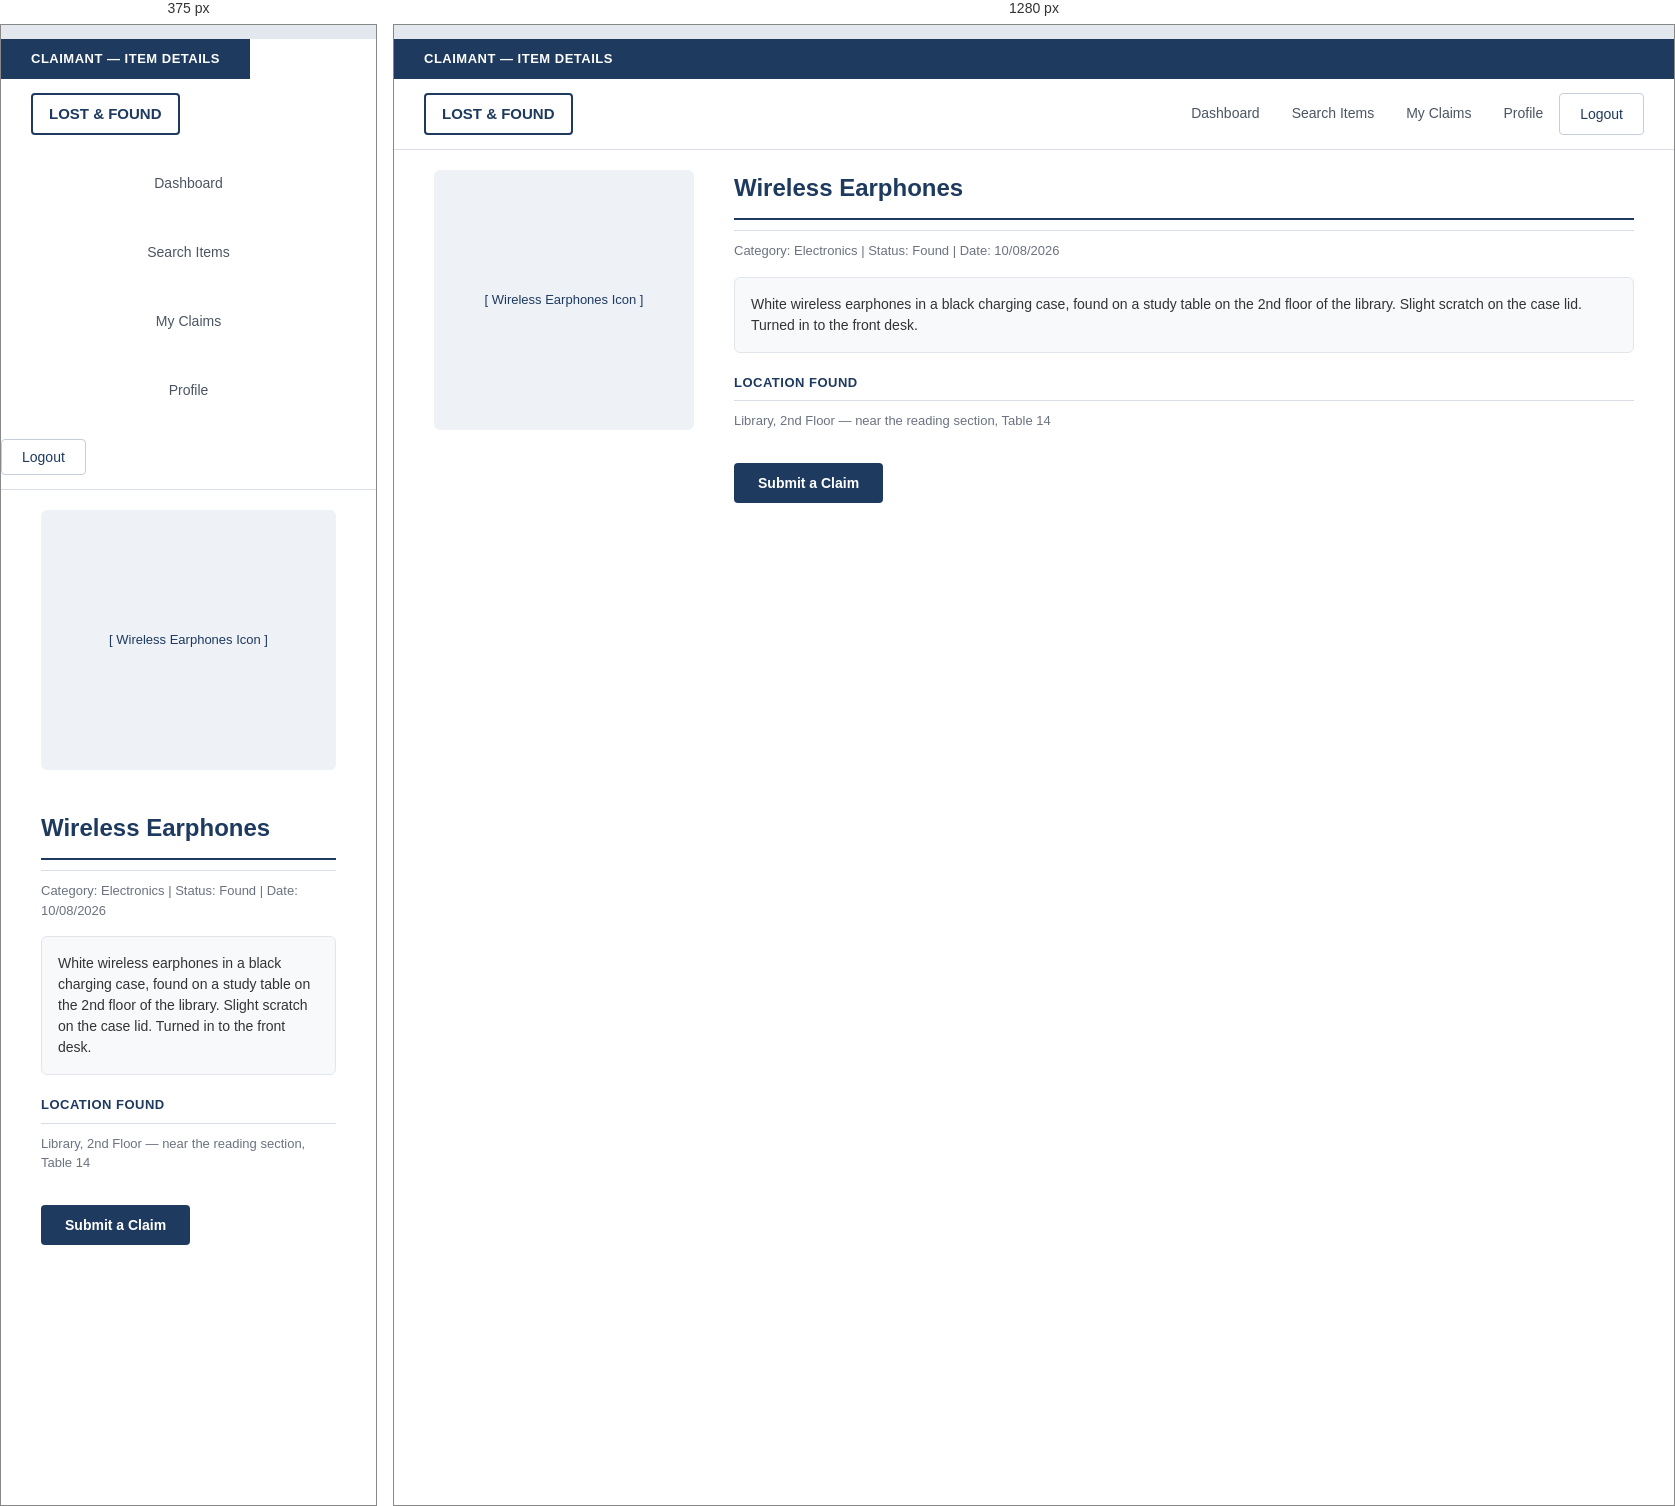
Rendered at 375 px and 1280 px, left to right.

<!-- file: Claimant Item Details.html -->
<!DOCTYPE html>
<html lang="en">
<head>
    <meta charset="UTF-8">
    <meta name="viewport" content="width=device-width, initial-scale=1.0">
    <title>Claimant — Item Details</title>
    <link rel="stylesheet" href="../css/style.css">
</head>
<body>

    <header>
        <h1>CLAIMANT — ITEM DETAILS</h1>
        <h2>LOST &amp; FOUND</h2>
        <a href="#">Dashboard</a>
        <a href="#">Search Items</a>
        <a href="#">My Claims</a>
        <a href="#">Profile</a>
        <button>Logout</button>
    </header>

    <hr>

    <div class="item-details-section">

        <div class="item-image">
            <p>[ Wireless Earphones Icon ]</p>
        </div>

        <div class="item-info">
            <h2>Wireless Earphones</h2>
            <hr>
            <p>Category: Electronics | Status: Found | Date: 10/08/2026</p>

            <div class="item-description">
                <p>White wireless earphones in a black charging case, found on a study table on the 2nd floor of the library. Slight scratch on the case lid. Turned in to the front desk.</p>
            </div>

            <h4>LOCATION FOUND</h4>
            <hr>
            <p>Library, 2nd Floor — near the reading section, Table 14</p>

            <button type="button">Submit a Claim</button>
        </div>

    </div>

</body>
</html>


/* @media block from style.css */
@media (max-width: 900px) {
    header {
        flex-direction: column;
        align-items: flex-start;
    }

    .admin-layout {
        flex-direction: column;
    }

    .sidebar {
        flex: none;
        display: flex;
        flex-wrap: wrap;
        gap: 6px;
        align-items: center;
    }

    .item-details-section {
        flex-direction: column;
    }

    .stats-overview {
        flex-direction: column;
    }
}